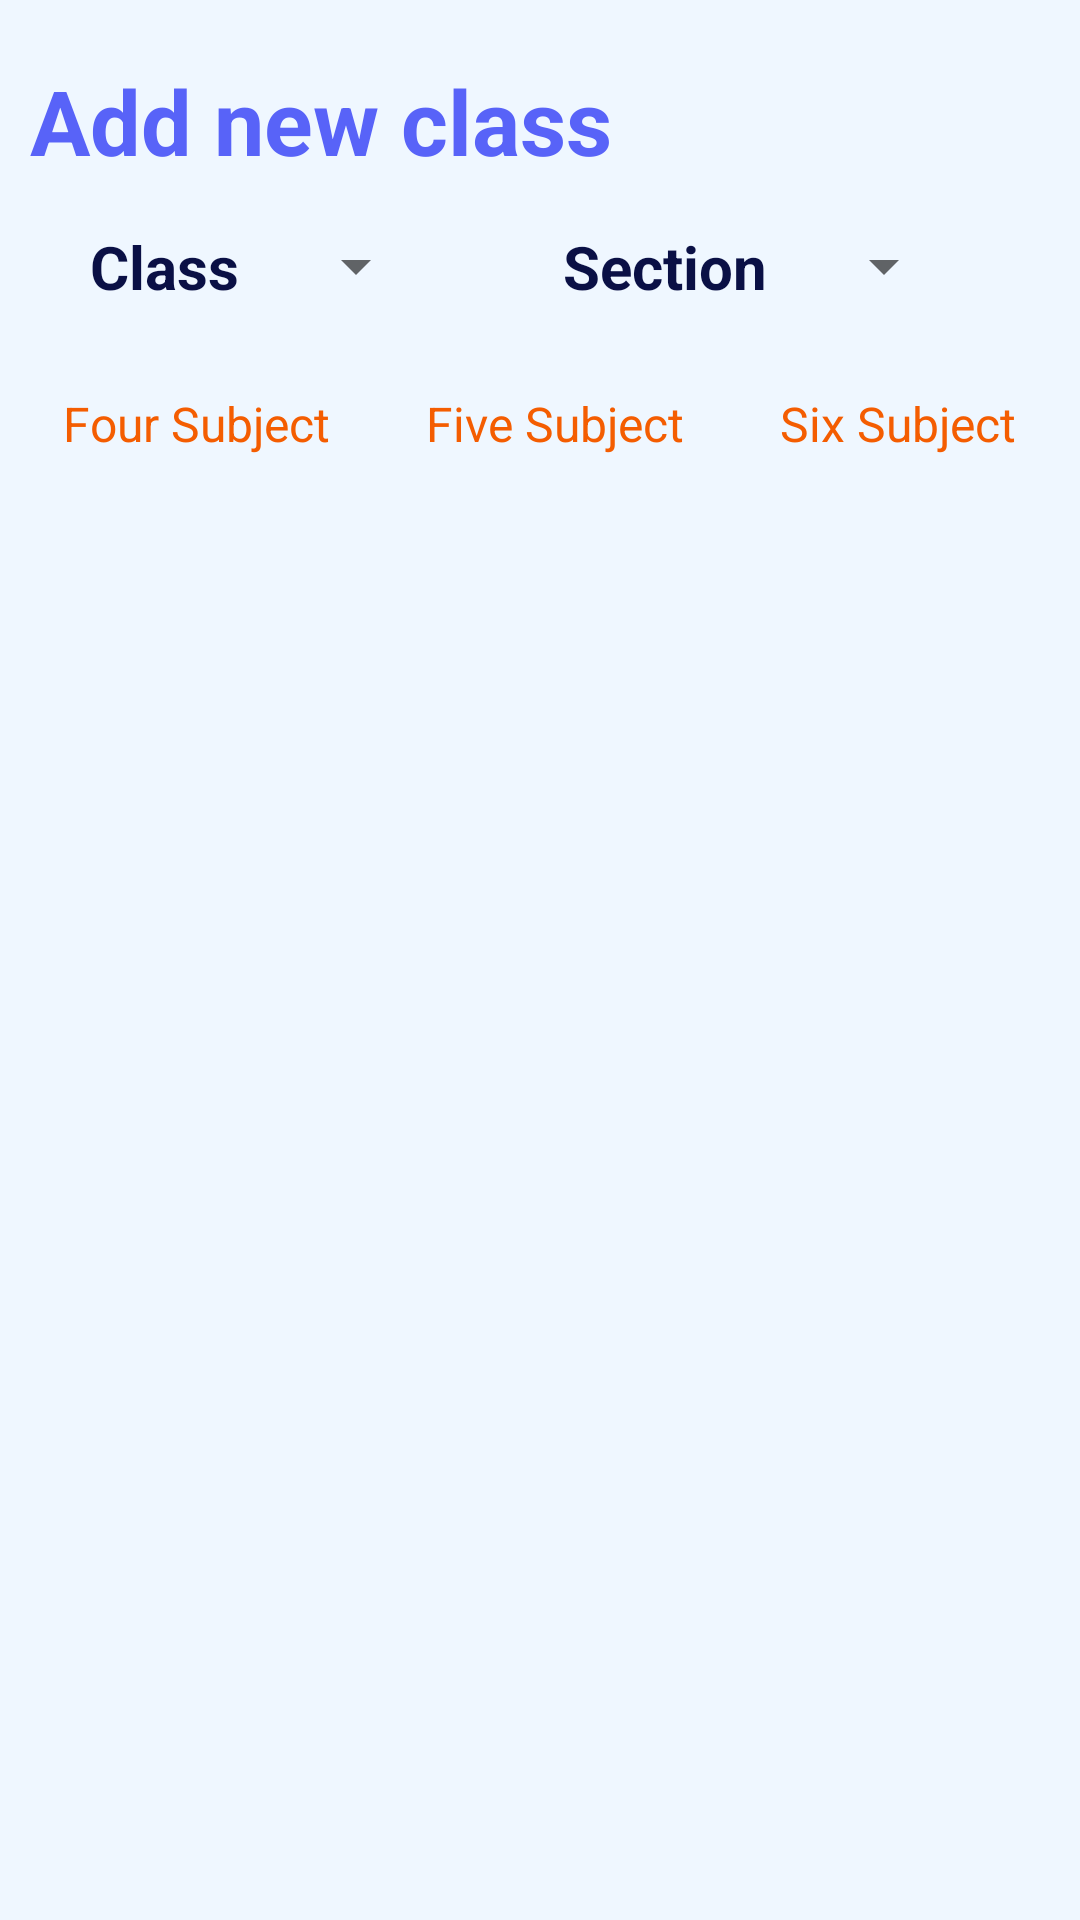

Write the Android layout XML for this screen, with the resource values it uses.
<!-- AndroidManifest.xml: application theme Theme.New_SCS -->
<!-- res/layout/activity_principal_add_class.xml -->
<?xml version="1.0" encoding="utf-8"?>
<androidx.constraintlayout.widget.ConstraintLayout xmlns:android="http://schemas.android.com/apk/res/android"
    xmlns:app="http://schemas.android.com/apk/res-auto"
    xmlns:tools="http://schemas.android.com/tools"
    android:layout_width="match_parent"
    android:layout_height="match_parent"
    android:background="@color/light_blue"
    tools:context=".Principal.PrincipalAddClass">

    <TextView
        android:id="@+id/textView40"
        android:layout_width="wrap_content"
        android:layout_height="wrap_content"
        android:layout_marginStart="10dp"
        android:layout_marginTop="20dp"
        android:text="@string/add_new_class"
        android:textColor="@color/blue"
        android:textSize="30sp"
        android:textStyle="bold"
        app:layout_constraintStart_toStartOf="parent"
        app:layout_constraintTop_toTopOf="parent" />

    <LinearLayout
        android:id="@+id/linearLayout2"
        android:layout_width="match_parent"
        android:layout_height="wrap_content"
        android:orientation="horizontal"
        app:layout_constraintEnd_toEndOf="parent"
        app:layout_constraintStart_toStartOf="parent"
        app:layout_constraintTop_toBottomOf="@+id/textView40">

        <LinearLayout
            android:layout_width="wrap_content"
            android:layout_height="wrap_content"
            android:layout_marginHorizontal="15dp"
            android:orientation="horizontal">

            <TextView
                android:id="@+id/textView19"
                android:layout_width="wrap_content"
                android:layout_height="wrap_content"
                android:layout_margin="15dp"
                android:text="@string/classname"
                android:textColor="@color/dark_blue"
                android:textSize="20sp"
                android:textStyle="bold" />

            <Spinner
                android:id="@+id/spinner2"
                android:layout_width="0dp"
                android:layout_height="48dp"
                android:layout_gravity="center"
                android:layout_weight="1"
                tools:ignore="SpeakableTextPresentCheck" />

        </LinearLayout>

        <LinearLayout
            android:layout_width="wrap_content"
            android:layout_height="wrap_content"
            android:layout_marginHorizontal="15dp"
            android:orientation="horizontal">

            <TextView
                android:id="@+id/textView20"
                android:layout_width="wrap_content"
                android:layout_height="wrap_content"
                android:layout_margin="15dp"
                android:layout_weight="1"
                android:text="@string/section"
                android:textColor="@color/dark_blue"
                android:textSize="20sp"
                android:textStyle="bold" />

            <Spinner
                android:id="@+id/spinner3"
                android:layout_width="wrap_content"
                android:layout_height="wrap_content"
                android:layout_gravity="center"
                android:layout_weight="1"
                android:minHeight="48dp"
                tools:ignore="SpeakableTextPresentCheck" />
        </LinearLayout>

    </LinearLayout>

    <LinearLayout
        android:id="@+id/linearLayout3"
        android:layout_width="match_parent"
        android:layout_height="wrap_content"
        android:layout_marginHorizontal="5dp"
        android:orientation="horizontal"
        app:layout_constraintEnd_toEndOf="parent"
        app:layout_constraintStart_toStartOf="parent"
        app:layout_constraintTop_toBottomOf="@+id/linearLayout2">

        <RadioGroup
            android:layout_width="0dp"
            android:layout_height="match_parent"
            android:layout_weight="1"
            android:orientation="horizontal">

            <RadioButton
                android:id="@+id/radioButton"
                android:layout_width="wrap_content"
                android:layout_height="wrap_content"
                android:layout_weight="1"
                android:background="@drawable/radio_selector"
                android:button="@android:color/transparent"
                android:elevation="4dp"
                android:gravity="center"
                android:text="@string/four_subject"
                android:textColor="@drawable/radio_textcolor"
                android:textSize="16sp"
                tools:ignore="TextContrastCheck" />

            <RadioButton
                android:id="@+id/radioButton2"
                android:layout_width="wrap_content"
                android:layout_height="wrap_content"
                android:layout_weight="1"
                android:background="@drawable/radio_selector"
                android:button="@android:color/transparent"
                android:elevation="4dp"
                android:gravity="center"
                android:text="@string/five_subject"
                android:textColor="@drawable/radio_textcolor"
                android:textSize="16sp"
                tools:ignore="TextContrastCheck" />

            <RadioButton
                android:id="@+id/radioButton3"
                android:layout_width="wrap_content"
                android:layout_height="wrap_content"
                android:layout_weight="1"
                android:background="@drawable/radio_selector"
                android:button="@android:color/transparent"
                android:elevation="4dp"
                android:gravity="center"
                android:text="@string/six_subject"
                android:textColor="@drawable/radio_textcolor"
                android:textSize="16sp"
                tools:ignore="TextContrastCheck" />
        </RadioGroup>

    </LinearLayout>

    <LinearLayout
        android:id="@+id/linearLayout_Subject"
        android:layout_width="match_parent"
        android:layout_height="550dp"
        android:orientation="vertical"
        app:layout_constraintEnd_toEndOf="parent"
        app:layout_constraintStart_toStartOf="parent"
        app:layout_constraintTop_toBottomOf="@+id/linearLayout3">

    </LinearLayout>

</androidx.constraintlayout.widget.ConstraintLayout>
<!-- resources referenced by this layout -->
<resources>
  <color name="blue">#5863f8</color>
  <color name="dark_blue">#0a1045</color>
  <color name="light_blue">#eff7ff</color>
  <!-- drawable radio_selector (drawable) -->
  <?xml version="1.0" encoding="utf-8"?>
  <selector xmlns:android="http://schemas.android.com/apk/res/android">
  <item android:state_checked="true"
      android:drawable="@drawable/radio_selected"/>
      <item android:state_checked="false"
          android:drawable="@drawable/radio_normal"/>
  </selector>
  <!-- drawable radio_textcolor (drawable) -->
  <?xml version="1.0" encoding="utf-8"?>
  <selector xmlns:android="http://schemas.android.com/apk/res/android">
  
      <item android:state_checked="true"
          android:color="@color/white"/>
      <item android:state_checked="false"
          android:color="@color/orange"/>
  </selector>
  <string name="add_new_class">Add new class</string>
  <string name="classname">Class</string>
  <string name="five_subject">Five Subject</string>
  <string name="four_subject">Four Subject</string>
  <string name="section">Section</string>
  <string name="six_subject">Six Subject</string>
  <style name="Theme.New_SCS" parent="Theme.MaterialComponents.DayNight.NoActionBar">
          
          <item name="colorPrimary">@color/purple_500</item>
          <item name="colorPrimaryVariant">@color/purple_700</item>
          <item name="colorOnPrimary">@color/white</item>
          
          <item name="colorSecondary">@color/teal_200</item>
          <item name="colorSecondaryVariant">@color/teal_700</item>
          <item name="colorOnSecondary">@color/black</item>
          
          <item name="android:statusBarColor" tools:targetApi="l">?attr/colorPrimaryVariant</item>
          
      </style>
  <!-- drawable radio_selected (drawable) -->
  <?xml version="1.0" encoding="utf-8"?>
  <shape android:shape="rectangle" xmlns:android="http://schemas.android.com/apk/res/android">
  <corners android:radius="8dp"/>
      <solid android:color="@color/dark_blue"/>
  </shape>
  <color name="white">#FFFFFFFF</color>
  <color name="orange">#f45d01</color>
  <color name="purple_500">#FF6200EE</color>
  <color name="purple_700">#FF3700B3</color>
  <color name="teal_200">#FF03DAC5</color>
  <color name="teal_700">#FF018786</color>
  <color name="black">#FF000000</color>
</resources>
